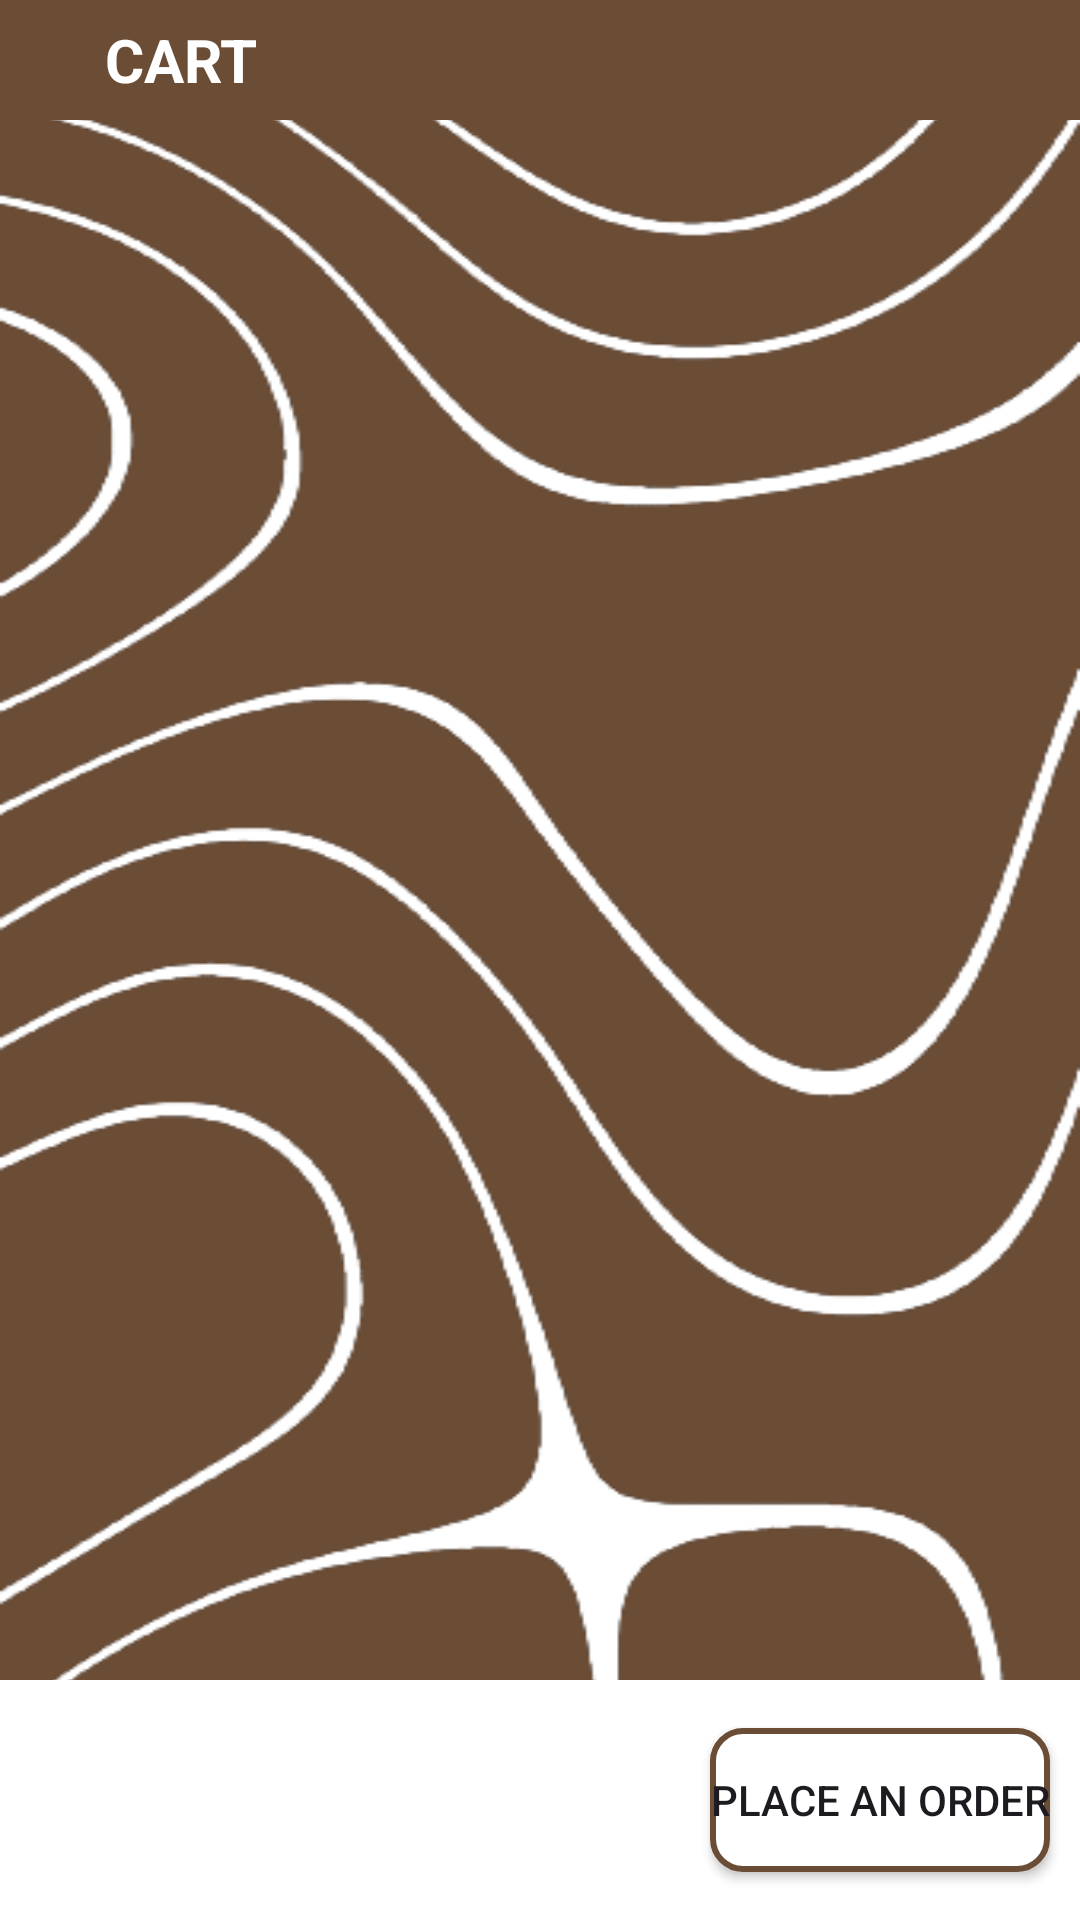

Produce the Android XML layout that renders to this screen, including the resource entries it uses.
<!-- AndroidManifest.xml: application theme Theme.Krafs1 -->
<!-- res/layout/cart_page.xml -->
<?xml version="1.0" encoding="utf-8"?>
<androidx.constraintlayout.widget.ConstraintLayout xmlns:android="http://schemas.android.com/apk/res/android"
    xmlns:app="http://schemas.android.com/apk/res-auto"
    xmlns:tools="http://schemas.android.com/tools"
    android:layout_width="match_parent"
    android:layout_height="match_parent"
    tools:context=".CartPage"
    android:background="@drawable/bgfix2">
    <LinearLayout
        android:layout_width="match_parent"
        android:layout_height="wrap_content"
        android:orientation="horizontal"
        android:background="@color/main_brown">
        <ImageView
            android:layout_width="wrap_content"
            android:layout_height="wrap_content"
            android:id="@+id/backCart"
            android:src="@drawable/back"
            android:layout_gravity="center"
            android:layout_marginVertical="20dp"
            android:layout_marginStart="20dp"></ImageView>
        <TextView
            android:layout_width="wrap_content"
            android:layout_height="wrap_content"
            android:text="CART"
            android:layout_gravity="center"
            android:textSize="20dp"
            android:textColor="@color/white"
            android:textStyle="bold"
            android:layout_marginStart="15dp"></TextView>
    </LinearLayout>


    <androidx.recyclerview.widget.RecyclerView
        android:id="@+id/rvCart"
        android:layout_width="0dp"
        android:layout_height="wrap_content"
        android:layout_weight="1"
        app:layout_constraintBottom_toTopOf="@+id/coordinatorLayout2"
        app:layout_constraintEnd_toEndOf="parent"
        app:layout_constraintStart_toStartOf="parent"
        app:layout_constraintTop_toTopOf="parent" />

    <androidx.coordinatorlayout.widget.CoordinatorLayout
        android:id="@+id/coordinatorLayout2"
        android:layout_width="match_parent"
        android:layout_height="80dp"
        app:layout_constraintBottom_toBottomOf="parent"
        app:layout_constraintEnd_toEndOf="parent">

        <androidx.constraintlayout.widget.ConstraintLayout
            android:layout_width="match_parent"
            android:layout_height="match_parent"
            android:background="@color/white">
            <TextView
                android:layout_width="wrap_content"
                android:layout_height="wrap_content"
                android:id="@+id/tvTotalHarga"
                android:textColor="@color/main_brown"
                android:textStyle="bold"
                android:layout_marginVertical="20dp"
                android:layout_marginHorizontal="10dp"
                android:textSize="15dp"
                android:layout_marginStart="15dp"
                app:layout_constraintBottom_toBottomOf="parent"
                app:layout_constraintTop_toTopOf="parent"
                app:layout_constraintStart_toStartOf="parent"></TextView>

            <Button
                android:id="@+id/order_btn"
                android:layout_width="wrap_content"
                android:layout_height="wrap_content"
                android:layout_marginEnd="10dp"
                android:layout_weight="1"
                android:background="@drawable/btn_bg"
                android:text="Place an order"
                app:layout_constraintBottom_toBottomOf="parent"
                app:layout_constraintTop_toTopOf="parent"
                app:layout_constraintEnd_toEndOf="parent"></Button>
        </androidx.constraintlayout.widget.ConstraintLayout>

    </androidx.coordinatorlayout.widget.CoordinatorLayout>
</androidx.constraintlayout.widget.ConstraintLayout>
<!-- resources referenced by this layout -->
<resources>
  <color name="main_brown">#6B4C35</color>
  <color name="white">#FFFFFFFF</color>
  <!-- drawable bgfix2: png bitmap (drawable, 72103 bytes) -->
  <!-- drawable btn_bg (drawable) -->
  <?xml version="1.0" encoding="utf-8"?>
  <shape xmlns:android="http://schemas.android.com/apk/res/android">
      <solid android:color="@color/white"></solid>
      <stroke android:color="@color/main_brown" android:width="2dp"></stroke>
      <corners android:radius="10dp"></corners>
  </shape>
  <style name="Theme.Krafs1" parent="Base.Theme.Krafs1" />
  <style name="Base.Theme.Krafs1" parent="Theme.Material3.DayNight.NoActionBar">
          
          
          <item name="colorPrimary">@color/main_brown</item>
      </style>
</resources>
